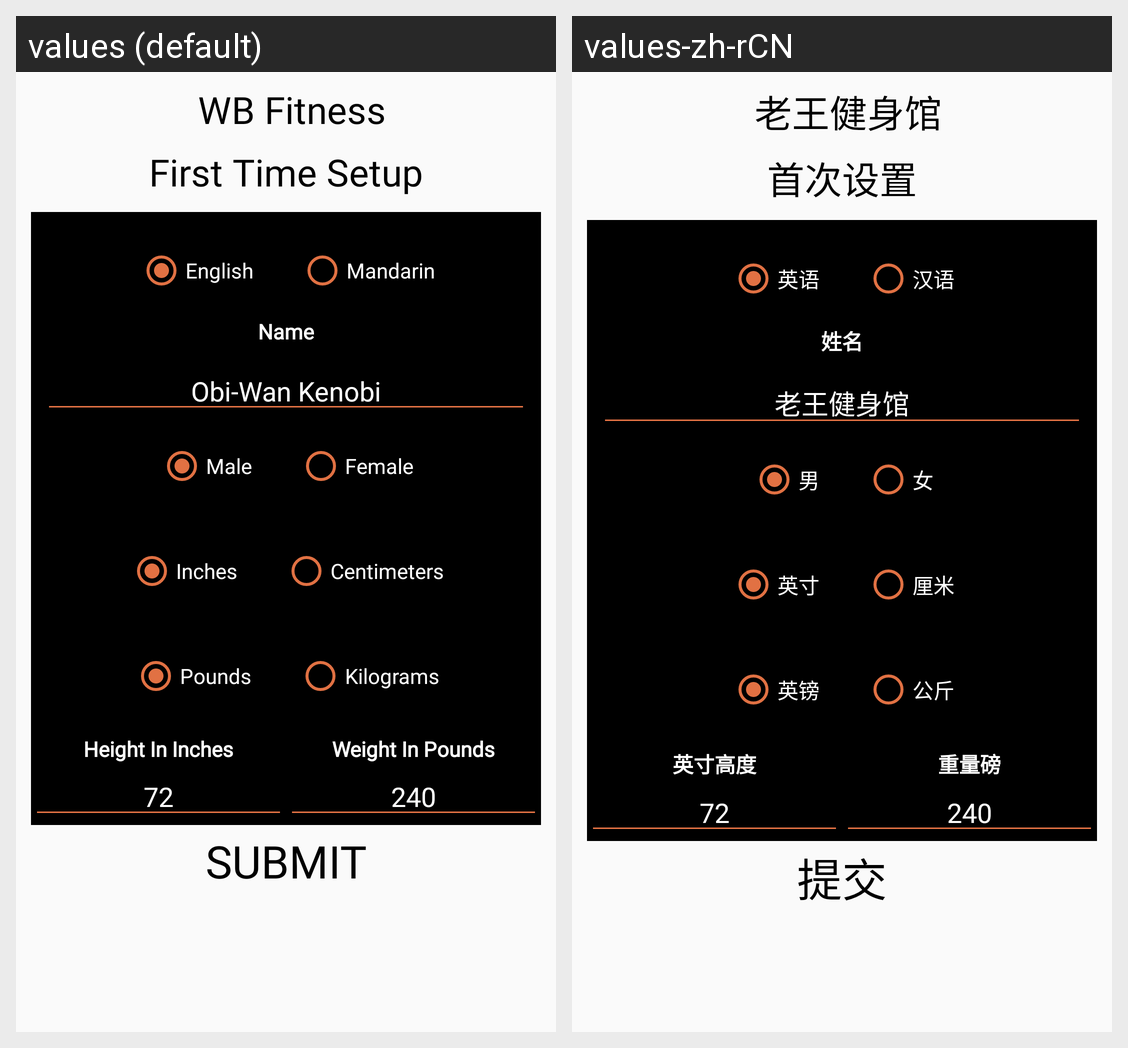

Strings drawn on this Android screen and how each of the app's shown locales translates them:
Android screen res/layout/fragment_setup_page.xml rendered under 2 locales, left to right: values (default), values-zh-rCN. Device: Nexus 5 (rendered at 1080×1920; each locale shown at half size, 540×960, under a caption strip naming it); theme AppTheme.
Strings drawn on this screen, with the default value and each locale's value (text and hints the layout hard-codes, and strings that could not be matched under every locale, appear in the picture but are not listed):

app_name
  values: WB Fitness
  values-zh-rCN: 老王健身馆

setupPageTitle
  values: First Time Setup
  values-zh-rCN: 首次设置

inches
  values: Inches
  values-zh-rCN: 英寸

centimeters
  values: Centimeters
  values-zh-rCN: 厘米

name
  values: Name
  values-zh-rCN: 姓名

namePlaceholder
  values: Obi-Wan Kenobi
  values-zh-rCN: 老王健身馆

english
  values: English
  values-zh-rCN: 英语

mandarin
  values: Mandarin
  values-zh-rCN: 汉语

pounds
  values: Pounds
  values-zh-rCN: 英镑

kilograms
  values: Kilograms
  values-zh-rCN: 公斤

heightInches
  values: Height In Inches
  values-zh-rCN: 英寸高度

weightPounds
  values: Weight In Pounds
  values-zh-rCN: 重量磅

heightPlaceholderInches
  values: 72
  values-zh-rCN: 72

weightPlaceholderPounds
  values: 240
  values-zh-rCN: 240

male
  values: Male
  values-zh-rCN: 男

female
  values: Female
  values-zh-rCN: 女

submit
  values: Submit
  values-zh-rCN: 提交
